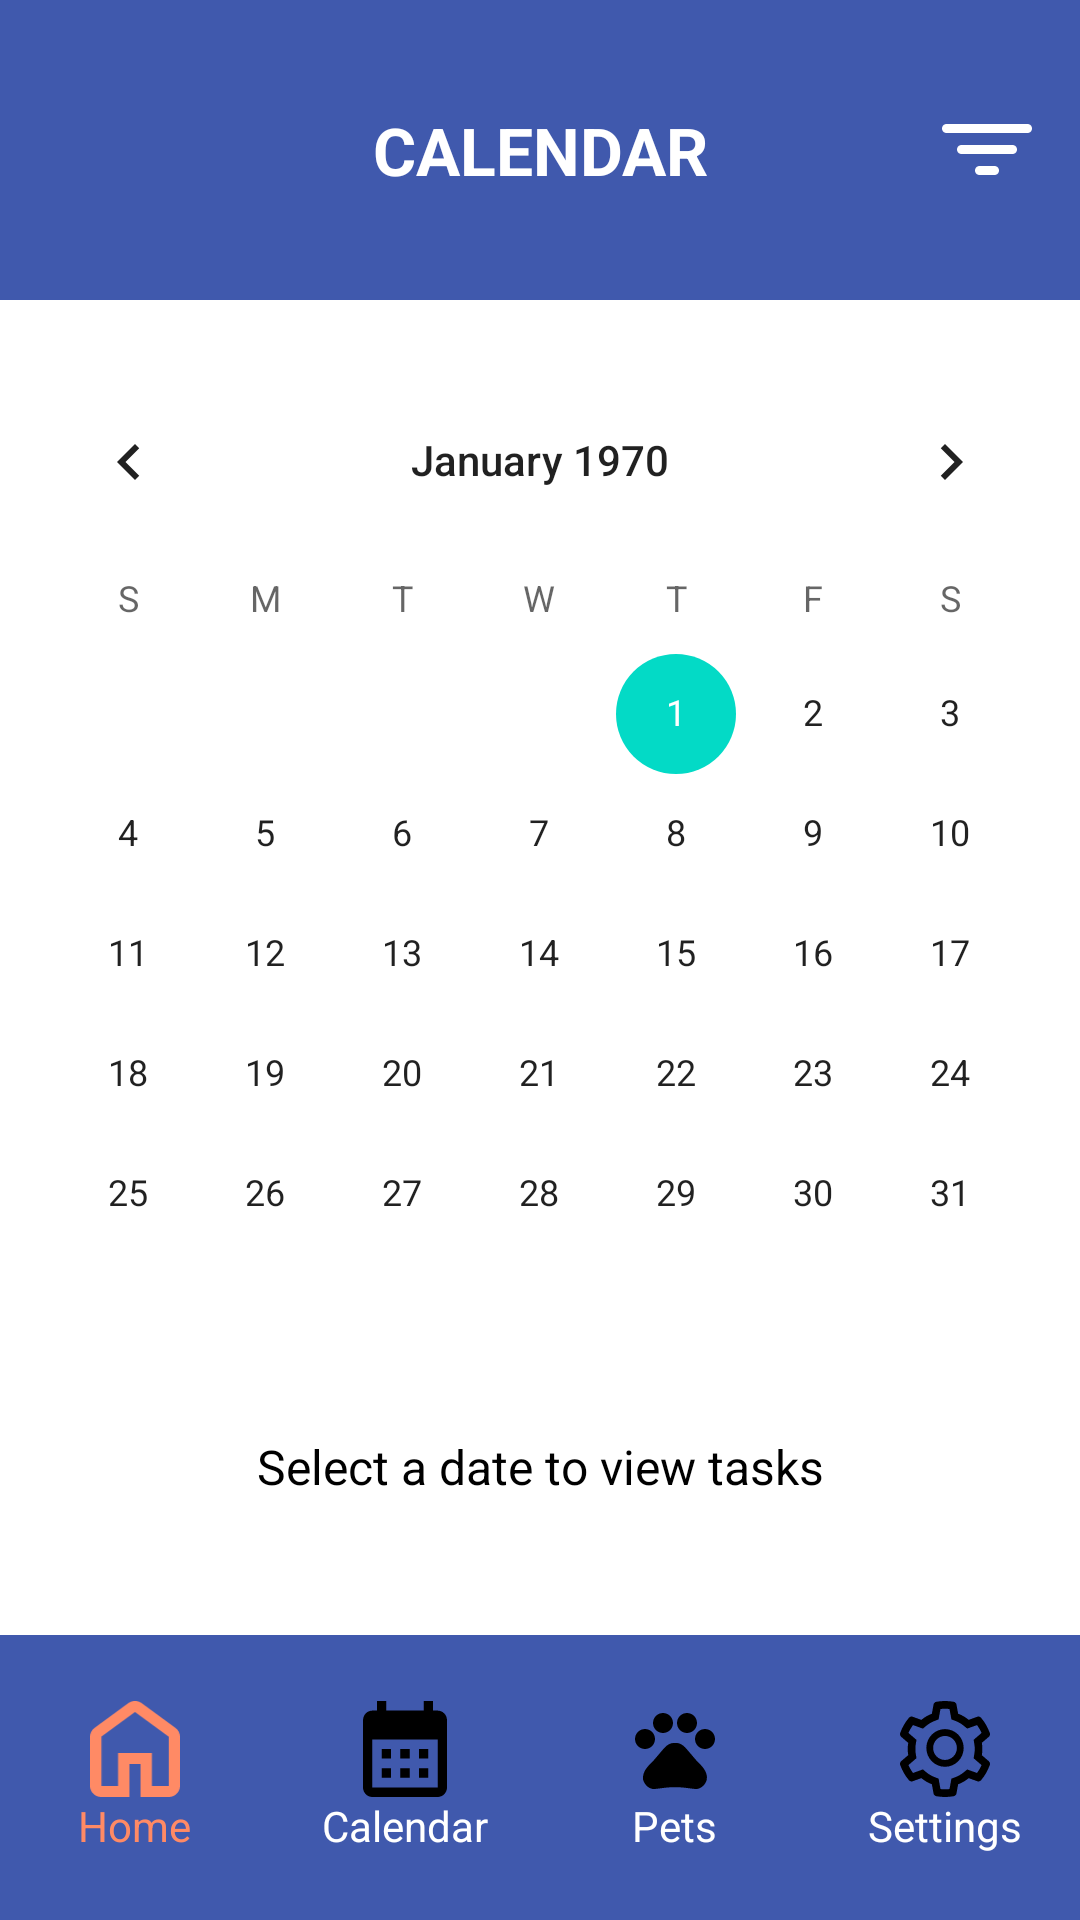

This screen was rendered from an Android layout file. Write that file and the resources it references.
<!-- AndroidManifest.xml: application theme Theme.PetMinder -->
<!-- res/layout/activity_calendar.xml -->
<?xml version="1.0" encoding="utf-8"?>
<androidx.constraintlayout.widget.ConstraintLayout
    xmlns:android="http://schemas.android.com/apk/res/android"
    xmlns:app="http://schemas.android.com/apk/res-auto"
    android:layout_width="match_parent"
    android:layout_height="match_parent"
    android:background="@color/white">


    
    <LinearLayout
        android:id="@+id/topBar"
        android:layout_width="0dp"
        android:layout_height="100dp"
        android:background="@color/sapphire"
        android:padding="16dp"
        android:gravity="center"
        android:orientation="horizontal"
        app:layout_constraintTop_toTopOf="parent"
        app:layout_constraintStart_toStartOf="parent"
        app:layout_constraintEnd_toEndOf="parent">

        <ImageView
            android:layout_width="wrap_content"
            android:layout_height="wrap_content"
            android:src="@drawable/ic_filter"
            android:alpha="0.0"/>

        <TextView
            android:layout_width="0dp"
            android:layout_weight="1"
            android:layout_height="wrap_content"
            android:text="@string/head_calendar"
            android:textAllCaps="true"
            android:textAlignment="center"
            android:textColor="@android:color/white"
            android:textSize="22sp"
            android:textStyle="bold" />

        
        <ImageView
            android:layout_width="wrap_content"
            android:layout_height="wrap_content"
            android:src="@drawable/ic_filter"/>
    </LinearLayout>

    
    <CalendarView
        android:id="@+id/calendar_view"
        app:layout_constraintTop_toBottomOf="@id/topBar"
        android:layout_width="match_parent"
        android:layout_height="wrap_content"
        android:layout_marginTop="20dp" />

    
    <TextView
        android:id="@+id/tv_selected_date"
        app:layout_constraintTop_toBottomOf="@id/calendar_view"
        android:layout_below="@id/calendar_view"
        android:layout_width="match_parent"
        android:layout_height="wrap_content"
        android:gravity="center"
        android:padding="20dp"
        android:text="Select a date to view tasks"
        android:textSize="16sp"
        android:textColor="@android:color/black" />

    
    <LinearLayout
        android:id="@+id/bottomNav"
        android:layout_width="0dp"
        android:layout_height="95dp"
        android:background="@color/sapphire"
        android:orientation="horizontal"
        android:weightSum="4"
        app:layout_constraintBottom_toBottomOf="parent"
        app:layout_constraintStart_toStartOf="parent"
        app:layout_constraintEnd_toEndOf="parent">

        
        <LinearLayout
            android:layout_width="0dp"
            android:layout_height="match_parent"
            android:orientation="vertical"
            android:gravity="center"
            android:layout_weight="1">
            <ImageView
                android:layout_width="32dp"
                android:layout_height="32dp"
                android:src="@drawable/ic_home"
                android:tint="#FF8A65"/>
            <TextView
                android:layout_width="wrap_content"
                android:layout_height="wrap_content"
                android:text="Home"
                android:textColor="#FF8A65"/>
        </LinearLayout>

        
        <LinearLayout
            android:layout_width="0dp"
            android:layout_height="match_parent"
            android:orientation="vertical"
            android:gravity="center"
            android:layout_weight="1">
            <ImageView
                android:layout_width="32dp"
                android:layout_height="32dp"
                android:src="@drawable/ic_calendar"/>
            <TextView
                android:layout_width="wrap_content"
                android:layout_height="wrap_content"
                android:text="Calendar"
                android:textColor="@android:color/white"/>
        </LinearLayout>

        
        <LinearLayout
            android:layout_width="0dp"
            android:layout_height="match_parent"
            android:orientation="vertical"
            android:gravity="center"
            android:layout_weight="1">
            <ImageView
                android:layout_width="32dp"
                android:layout_height="32dp"
                android:src="@drawable/ic_pets"/>
            <TextView
                android:layout_width="wrap_content"
                android:layout_height="wrap_content"
                android:text="Pets"
                android:textColor="@android:color/white"/>
        </LinearLayout>

        
        <LinearLayout
            android:layout_width="0dp"
            android:layout_height="match_parent"
            android:orientation="vertical"
            android:gravity="center"
            android:layout_weight="1">
            <ImageView
                android:layout_width="32dp"
                android:layout_height="32dp"
                android:src="@drawable/ic_settings"/>
            <TextView
                android:layout_width="wrap_content"
                android:layout_height="wrap_content"
                android:text="Settings"
                android:textColor="@android:color/white"/>
        </LinearLayout>
    </LinearLayout>

</androidx.constraintlayout.widget.ConstraintLayout>
<!-- resources referenced by this layout -->
<resources>
  <color name="sapphire">#4059AD</color>
  <color name="white">#FFFFFF</color>
  <!-- drawable ic_calendar (drawable) -->
  <vector xmlns:android="http://schemas.android.com/apk/res/android"
      android:width="28dp"
      android:height="32dp"
      android:viewportWidth="28"
      android:viewportHeight="32">
    <path
        android:pathData="M24.889,3.2H23.333V0H20.222V3.2H7.778V0H4.667V3.2H3.111C1.384,3.2 0.016,4.64 0.016,6.4L0,28.8C0,30.56 1.384,32 3.111,32H24.889C26.6,32 28,30.56 28,28.8V6.4C28,4.64 26.6,3.2 24.889,3.2ZM24.889,28.8H3.111V12.8H24.889V28.8ZM9.333,19.2H6.222V16H9.333V19.2ZM15.556,19.2H12.444V16H15.556V19.2ZM21.778,19.2H18.667V16H21.778V19.2ZM9.333,25.6H6.222V22.4H9.333V25.6ZM15.556,25.6H12.444V22.4H15.556V25.6ZM21.778,25.6H18.667V22.4H21.778V25.6Z"
        android:fillColor="#000000"/>
  </vector>
  <!-- drawable ic_filter (drawable) -->
  <vector xmlns:android="http://schemas.android.com/apk/res/android"
      android:width="30dp"
      android:height="17dp"
      android:viewportWidth="30"
      android:viewportHeight="17">
    <path
        android:pathData="M28.5,3H1.5C1.102,3 0.721,2.842 0.439,2.561C0.158,2.279 0,1.898 0,1.5C0,1.102 0.158,0.721 0.439,0.439C0.721,0.158 1.102,0 1.5,0H28.5C28.898,0 29.279,0.158 29.561,0.439C29.842,0.721 30,1.102 30,1.5C30,1.898 29.842,2.279 29.561,2.561C29.279,2.842 28.898,3 28.5,3ZM23.5,10H6.5C6.102,10 5.721,9.842 5.439,9.561C5.158,9.279 5,8.898 5,8.5C5,8.102 5.158,7.721 5.439,7.439C5.721,7.158 6.102,7 6.5,7H23.5C23.898,7 24.279,7.158 24.561,7.439C24.842,7.721 25,8.102 25,8.5C25,8.898 24.842,9.279 24.561,9.561C24.279,9.842 23.898,10 23.5,10ZM17.5,17H12.5C12.102,17 11.721,16.842 11.439,16.561C11.158,16.279 11,15.898 11,15.5C11,15.102 11.158,14.721 11.439,14.439C11.721,14.158 12.102,14 12.5,14H17.5C17.898,14 18.279,14.158 18.561,14.439C18.842,14.721 19,15.102 19,15.5C19,15.898 18.842,16.279 18.561,16.561C18.279,16.842 17.898,17 17.5,17Z"
        android:fillColor="#ffffff"/>
  </vector>
  <!-- drawable ic_home (drawable) -->
  <vector xmlns:android="http://schemas.android.com/apk/res/android"
      android:width="29dp"
      android:height="31dp"
      android:viewportWidth="29"
      android:viewportHeight="31">
    <group>
      <clip-path
          android:pathData="M0,0h29v31h-29z"/>
      <path
          android:pathData="M3.625,27.457H9.063V16.829H19.938V27.457H25.375V11.514L14.5,3.543L3.625,11.514V27.457ZM3.625,31C2.628,31 1.775,30.653 1.066,29.96C0.355,29.266 0,28.431 0,27.457V11.514C0,10.953 0.129,10.422 0.386,9.92C0.642,9.418 0.997,9.005 1.45,8.68L12.325,0.709C12.657,0.472 13.005,0.295 13.367,0.177C13.73,0.059 14.107,0 14.5,0C14.893,0 15.27,0.059 15.633,0.177C15.995,0.295 16.343,0.472 16.675,0.709L27.55,8.68C28.003,9.005 28.358,9.418 28.616,9.92C28.872,10.422 29,10.953 29,11.514V27.457C29,28.431 28.645,29.266 27.936,29.96C27.226,30.653 26.372,31 25.375,31H16.313V20.371H12.688V31H3.625Z"
          android:fillColor="#000000"/>
    </group>
  </vector>
  <string name="head_calendar">Calendar</string>
  <style name="Theme.PetMinder" parent="Theme.MaterialComponents.DayNight.NoActionBar">
          <item name="colorPrimary">@color/sapphire</item>
      </style>
</resources>
